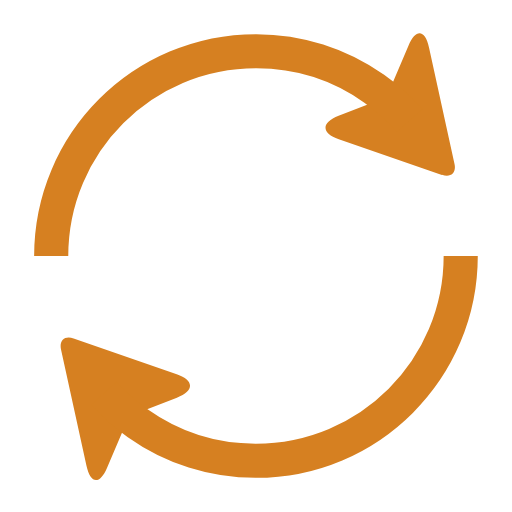
t = 0.00 s
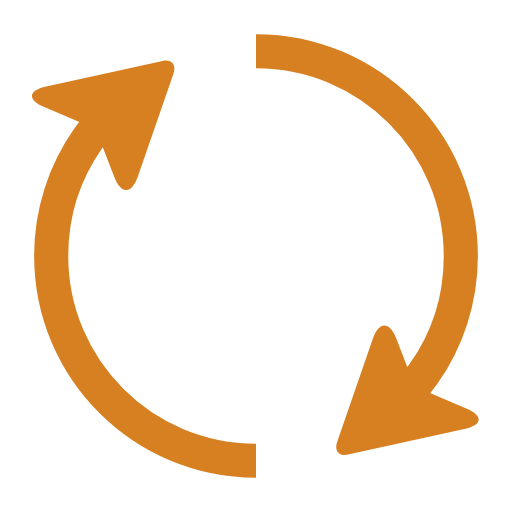
t = 0.38 s
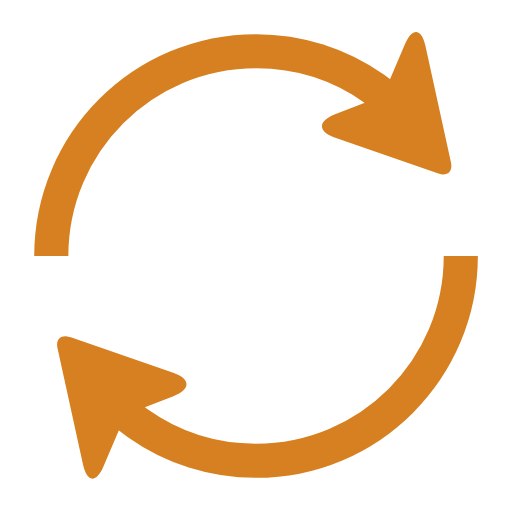
t = 0.75 s
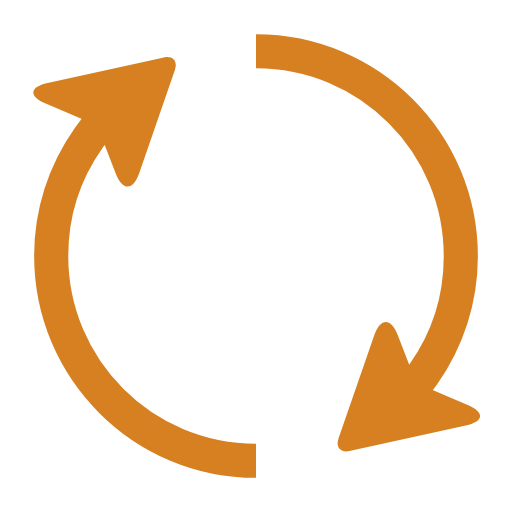
t = 1.13 s

The animated SVG that drew these frames (rendered in a browser with its animation timeline set to each time). Animation: 1 SMIL element (animateTransform=1); one cycle of 1.50 s, repeats indefinitely.

<svg width="30" height="30" viewBox="0 0 30 30" xmlns="http://www.w3.org/2000/svg"><title>Button Loader</title><g fill="none" fill-rule="evenodd"><animateTransform attributeName="transform" attributeType="XML" type="rotate" from="0 15 15" to="360 15 15" dur="1.5s" repeatCount="indefinite"/><path d="M4.313 19.836c-.525-.182-.853.114-.738.64l1.492 6.815c.236 1.074.777 1.123 1.207.112L7.56 24.39l2.807-1.086c1.032-.4 1.019-1.018-.012-1.375l-6.041-2.092zm21.581-9.59c.525.182.853-.114.738-.64L25.14 2.791c-.236-1.074-.777-1.123-1.207-.113l-1.285 3.015L19.84 6.78c-1.032.4-1.019 1.018.012 1.375l6.041 2.092z" fill="#D68021"/><path d="M24.005 7.068A12.068 12.068 0 0 0 21.928 5.2 11.945 11.945 0 0 0 15 3C8.373 3 3 8.373 3 15m3.09 8.043A12.067 12.067 0 0 0 8.067 24.8a11.945 11.945 0 0 0 6.928 2.2c6.628 0 12-5.373 12-12" stroke="#D68021" stroke-width="2"/></g></svg>